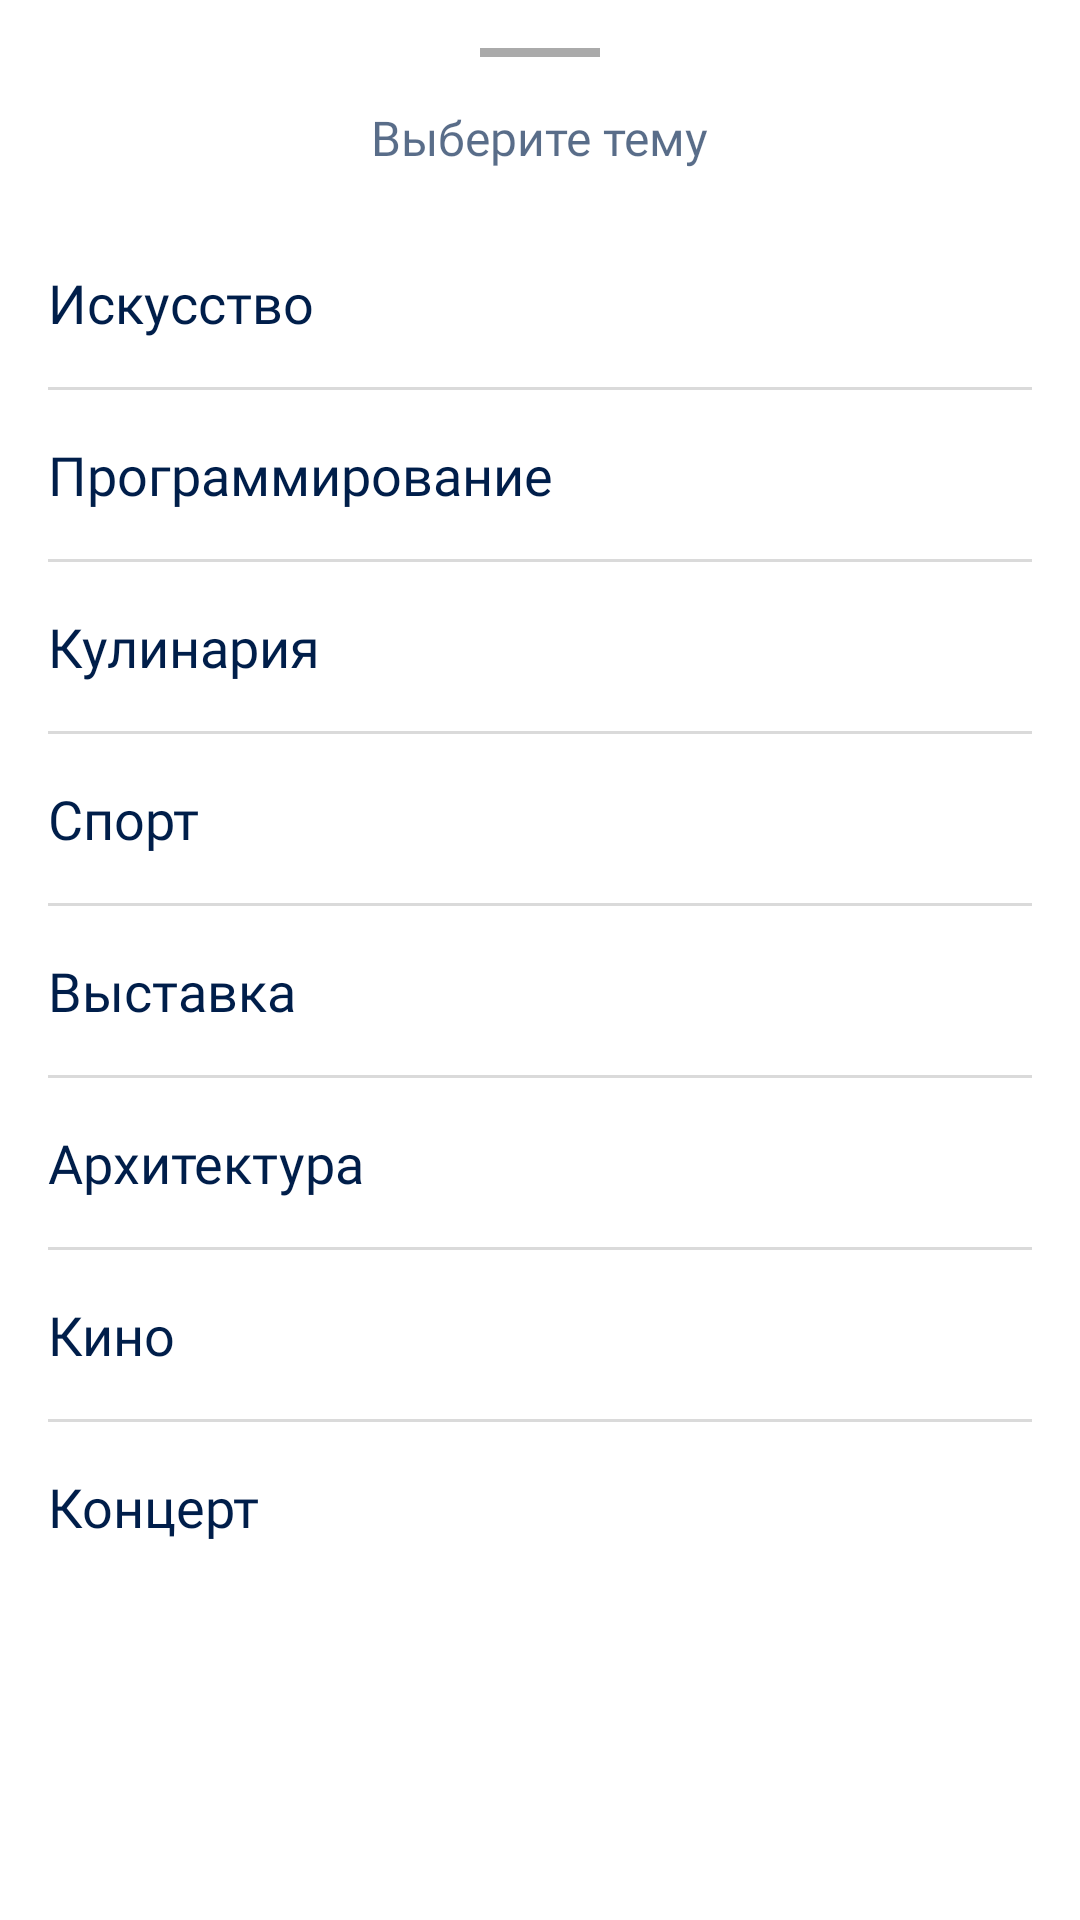

The Android layout XML behind this screen, and the referenced resources:
<!-- AndroidManifest.xml: application theme Theme.Events -->
<!-- res/layout/fragment_bottom_sheet_theme_events.xml -->
<?xml version="1.0" encoding="utf-8"?>
<androidx.constraintlayout.widget.ConstraintLayout xmlns:android="http://schemas.android.com/apk/res/android"
    xmlns:app="http://schemas.android.com/apk/res-auto"
    xmlns:tools="http://schemas.android.com/tools"
    android:layout_width="match_parent"
    android:layout_height="match_parent"
    tools:context=".ui.create_events.BottomSheetThemeEventsFragment">

    <View
        android:id="@+id/view"
        android:layout_width="40dp"
        android:layout_height="3dp"
        android:layout_marginTop="16dp"
        android:background="#aaa"
        app:layout_constraintLeft_toLeftOf="parent"
        app:layout_constraintRight_toRightOf="parent"
        app:layout_constraintTop_toTopOf="parent" />

    <TextView
        android:id="@+id/selectTheme"
        android:layout_width="wrap_content"
        android:layout_height="wrap_content"
        android:layout_marginTop="16dp"
        android:fontFamily="@font/spectral_sc_regular"
        android:text="Выберите тему"
        android:textColor="#A6001E4A"
        android:textSize="16sp"
        app:layout_constraintLeft_toLeftOf="parent"
        app:layout_constraintRight_toRightOf="parent"
        app:layout_constraintTop_toBottomOf="@+id/view" />

    <androidx.core.widget.NestedScrollView
        android:layout_width="match_parent"
        android:layout_height="wrap_content"
        app:layout_constraintTop_toBottomOf="@+id/selectTheme">

        <androidx.constraintlayout.widget.ConstraintLayout
            android:layout_width="match_parent"
            android:layout_height="match_parent"
            android:padding="16dp">

            <TextView
                android:id="@+id/themeArt"
                android:layout_width="match_parent"
                android:layout_height="wrap_content"
                android:layout_marginTop="16dp"
                android:fontFamily="@font/spectral_sc_medium"
                android:text="Искусство"
                android:textColor="#001E4A"
                android:textSize="18sp"
                app:layout_constraintTop_toTopOf="parent" />

            <View
                android:id="@+id/viewArt"
                android:layout_width="match_parent"
                android:layout_height="1dp"
                android:layout_marginTop="16dp"
                android:background="#DADADA"
                app:layout_constraintLeft_toLeftOf="parent"
                app:layout_constraintRight_toRightOf="parent"
                app:layout_constraintTop_toBottomOf="@+id/themeArt" />

            <TextView
                android:id="@+id/themeProgrammer"
                android:layout_width="match_parent"
                android:layout_height="wrap_content"
                android:layout_marginTop="16dp"
                android:fontFamily="@font/spectral_sc_medium"
                android:text="Программирование"
                android:textColor="#001E4A"
                android:textSize="18sp"
                app:layout_constraintTop_toBottomOf="@+id/viewArt" />

            <View
                android:id="@+id/viewProgrammer"
                android:layout_width="match_parent"
                android:layout_height="1dp"
                android:layout_marginTop="16dp"
                android:background="#DADADA"
                app:layout_constraintLeft_toLeftOf="parent"
                app:layout_constraintRight_toRightOf="parent"
                app:layout_constraintTop_toBottomOf="@+id/themeProgrammer" />

            <TextView
                android:id="@+id/themeСooking"
                android:layout_width="match_parent"
                android:layout_height="wrap_content"
                android:layout_marginTop="16dp"
                android:fontFamily="@font/spectral_sc_medium"
                android:text="Кулинария"
                android:textColor="#001E4A"
                android:textSize="18sp"
                app:layout_constraintTop_toBottomOf="@+id/viewProgrammer" />

            <View
                android:id="@+id/viewСooking"
                android:layout_width="match_parent"
                android:layout_height="1dp"
                android:layout_marginTop="16dp"
                android:background="#DADADA"
                app:layout_constraintLeft_toLeftOf="parent"
                app:layout_constraintRight_toRightOf="parent"
                app:layout_constraintTop_toBottomOf="@+id/themeСooking" />

            <TextView
                android:id="@+id/themeSport"
                android:layout_width="match_parent"
                android:layout_height="wrap_content"
                android:layout_marginTop="16dp"
                android:fontFamily="@font/spectral_sc_medium"
                android:text="Спорт"
                android:textColor="#001E4A"
                android:textSize="18sp"
                app:layout_constraintTop_toBottomOf="@+id/viewСooking" />

            <View
                android:id="@+id/viewExhibition"
                android:layout_width="match_parent"
                android:layout_height="1dp"
                android:layout_marginTop="16dp"
                android:background="#DADADA"
                app:layout_constraintLeft_toLeftOf="parent"
                app:layout_constraintRight_toRightOf="parent"
                app:layout_constraintTop_toBottomOf="@+id/themeSport" />

            <TextView
                android:id="@+id/themeExhibition"
                android:layout_width="match_parent"
                android:layout_height="wrap_content"
                android:layout_marginTop="16dp"
                android:fontFamily="@font/spectral_sc_medium"
                android:text="Выставка"
                android:textColor="#001E4A"
                android:textSize="18sp"
                app:layout_constraintTop_toBottomOf="@+id/viewExhibition" />


            <View
                android:id="@+id/viewArchitecture"
                android:layout_width="match_parent"
                android:layout_height="1dp"
                android:layout_marginTop="16dp"
                android:background="#DADADA"
                app:layout_constraintLeft_toLeftOf="parent"
                app:layout_constraintRight_toRightOf="parent"
                app:layout_constraintTop_toBottomOf="@+id/themeExhibition" />

            <TextView
                android:id="@+id/themeArchitecture"
                android:layout_width="match_parent"
                android:layout_height="wrap_content"
                android:layout_marginTop="16dp"
                android:fontFamily="@font/spectral_sc_medium"
                android:text="Архитектура"
                android:textColor="#001E4A"
                android:textSize="18sp"
                app:layout_constraintTop_toBottomOf="@+id/viewArchitecture" />


            <View
                android:id="@+id/viewMovie"
                android:layout_width="match_parent"
                android:layout_height="1dp"
                android:layout_marginTop="16dp"
                android:background="#DADADA"
                app:layout_constraintLeft_toLeftOf="parent"
                app:layout_constraintRight_toRightOf="parent"
                app:layout_constraintTop_toBottomOf="@+id/themeArchitecture" />

            <TextView
                android:id="@+id/themeMovie"
                android:layout_width="match_parent"
                android:layout_height="wrap_content"
                android:layout_marginTop="16dp"
                android:fontFamily="@font/spectral_sc_medium"
                android:text="Кино"
                android:textColor="#001E4A"
                android:textSize="18sp"
                app:layout_constraintTop_toBottomOf="@+id/viewMovie" />


            <View
                android:id="@+id/viewСoncert"
                android:layout_width="match_parent"
                android:layout_height="1dp"
                android:layout_marginTop="16dp"
                android:background="#DADADA"
                app:layout_constraintLeft_toLeftOf="parent"
                app:layout_constraintRight_toRightOf="parent"
                app:layout_constraintTop_toBottomOf="@+id/themeMovie" />

            <TextView
                android:id="@+id/themeСoncert"
                android:layout_width="match_parent"
                android:layout_height="wrap_content"
                android:layout_marginTop="16dp"
                android:fontFamily="@font/spectral_sc_medium"
                android:text="Концерт"
                android:textColor="#001E4A"
                android:textSize="18sp"
                app:layout_constraintTop_toBottomOf="@+id/viewСoncert" />


            
            
            
            
            
            
            
            
            
            


        </androidx.constraintlayout.widget.ConstraintLayout>

    </androidx.core.widget.NestedScrollView>

</androidx.constraintlayout.widget.ConstraintLayout>
<!-- resources referenced by this layout -->
<resources>
  <style name="Theme.Events" parent="Theme.MaterialComponents.DayNight.NoActionBar">
          
          <item name="colorPrimary">@color/black</item>
          <item name="colorPrimaryVariant">@color/black</item>
          <item name="colorOnPrimary">@color/white</item>
          
          <item name="colorSecondary">@color/black</item>
          <item name="colorSecondaryVariant">@color/black</item>
          <item name="colorOnSecondary">@color/black</item>
          
          <item name="android:statusBarColor" tools:targetApi="l">@color/black</item>
          
      </style>
  <color name="black">#FF000000</color>
  <color name="white">#FFFFFFFF</color>
</resources>
